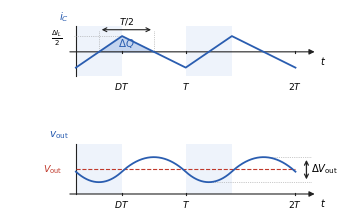

The script that saved this image: (Note: this script raises an exception after producing the figure.)
#!/usr/bin/env python3
# fig5.6（第5章）: リプル電圧の発生。キャパシタ電流 i_C の正の面積が
# 電荷 ΔQ となり，出力電圧を ΔV だけ持ち上げる。
import os
import numpy as np
import matplotlib
matplotlib.use("Agg")
import matplotlib.pyplot as plt
from matplotlib.patches import Rectangle
from matplotlib import font_manager as fm

JP = fm.FontProperties(fname="/usr/share/fonts/opentype/noto/NotoSerifCJK-Regular.ttc")
plt.rcParams["axes.unicode_minus"] = False

BK = "#222222"
BLUE = "#2a5db0"
RED = "#c0392b"
SHADE = "#eef3fb"

D = 0.42
T = 1.0
NP = 2
TMAX = NP * T
AMP = 0.6  # ΔI_L


def tri_wave(t, mean, amp):
    tt = np.mod(t, T)
    y = np.where(tt < D * T,
                 -amp / 2 + amp * tt / (D * T),
                 amp / 2 - amp * (tt - D * T) / ((1 - D) * T))
    return mean + y


def setup(ax, ymin, ymax, label, label_c=BLUE):
    for k in range(NP):
        ax.add_patch(Rectangle((k * T, ymin), D * T, ymax - ymin,
                               fc=SHADE, ec="none", zorder=0))
    y0 = 0.0 if ymin <= 0 else ymin
    ax.annotate("", xy=(1.10 * TMAX, y0), xytext=(-0.04 * TMAX, y0),
                arrowprops=dict(arrowstyle="-|>", lw=0.8, color=BK,
                                mutation_scale=8))
    ax.plot([0, 0], [ymin, ymax], color=BK, lw=0.8)
    for x, s in [(D * T, "$DT$"), (T, "$T$"), (2 * T, "$2T$")]:
        ax.plot([x, x], [y0 - 0.02 * (ymax - ymin), y0 + 0.02 * (ymax - ymin)],
                color=BK, lw=0.8)
        ax.text(x, ymin - 0.10 * (ymax - ymin), s, ha="center",
                va="top", fontsize=6.6)
    ax.text(1.11 * TMAX, y0 - 0.05 * (ymax - ymin), "$t$", ha="left",
            va="top", fontsize=7)
    ax.text(-0.03 * TMAX, ymax + 0.18 * (ymax - ymin), label, ha="right",
            va="center", fontsize=7.6, color=label_c)
    ax.set_xlim(-0.30 * TMAX, 1.20 * TMAX)
    ax.set_ylim(ymin - 0.34 * (ymax - ymin), ymax + 0.14 * (ymax - ymin))
    ax.axis("off")


t = np.linspace(0, TMAX, 4001)
fig, axes = plt.subplots(2, 1, figsize=(4.25, 2.5))

# --- (1) i_C
ax = axes[0]
setup(ax, -0.45, 0.5, "$i_C$")
iC = tri_wave(t, 0, AMP)
ax.plot(t, iC, color=BLUE, lw=1.3, zorder=3)
# 正の半周期（DT/2 〜 (1+D)T/2）を塗る
t1, t2 = D * T / 2, (1 + D) * T / 2
mask = (t >= t1) & (t <= t2)
ax.fill_between(t[mask], 0, iC[mask], color="#c5d5ef", zorder=1)
ax.text(0.5 * (t1 + t2), 0.09, r"$\Delta Q$", ha="center", fontsize=7.4,
        color=BLUE)
ax.annotate("", xy=(t2, 0.42), xytext=(t1, 0.42),
            arrowprops=dict(arrowstyle="<->", lw=0.8, color=BK,
                            mutation_scale=7))
ax.text(0.5 * (t1 + t2), 0.47, "$T/2$", ha="center", va="bottom", fontsize=6.6)
ax.plot([t1, t1], [0, 0.42], color="#999", lw=0.5, ls=":")
ax.plot([t2, t2], [0, 0.42], color="#999", lw=0.5, ls=":")
ax.text(-0.06 * TMAX, AMP / 2 - 0.03, r"$\frac{\Delta I_L}{2}$", ha="right",
        va="center", fontsize=7.2)
ax.plot([-0.02, D * T], [AMP / 2] * 2, color="#999", lw=0.5, ls=":")

# --- (2) v_out（i_C の積分）
ax = axes[1]
setup(ax, 0, 1.1, r"$v_{\mathrm{out}}$")
dt = t[1] - t[0]
v = np.cumsum(iC) * dt
v = v - v.mean()
v = 0.55 + v / (v.max() - v.min()) * 0.55
ax.plot(t, v, color=BLUE, lw=1.3, zorder=3)
ax.plot([0, TMAX], [0.55] * 2, color=RED, lw=0.8, ls="--", zorder=2)
ax.text(-0.06 * TMAX, 0.55, r"$V_{\mathrm{out}}$", ha="right", va="center",
        fontsize=6.8, color=RED)
xd = 2.10 * T
ax.annotate("", xy=(xd, v.max()), xytext=(xd, v.min()),
            arrowprops=dict(arrowstyle="<->", lw=0.9, color=BK,
                            mutation_scale=7))
ax.text(xd + 0.04, 0.55, r"$\Delta V_{\mathrm{out}}$", ha="left",
        va="center", fontsize=7.2)
ax.plot([t2 + T, xd + 0.04], [v.max()] * 2, color="#999", lw=0.5, ls=":")
ax.plot([t1 + T, xd + 0.04], [v.min()] * 2, color="#999", lw=0.5, ls=":")

fig.subplots_adjust(hspace=0.6)
EPS = os.path.expanduser("~/text_power_electronics/book/figures/fig5.6.eps")
fig.savefig(EPS, format="eps", bbox_inches="tight")
print("wrote", EPS)
